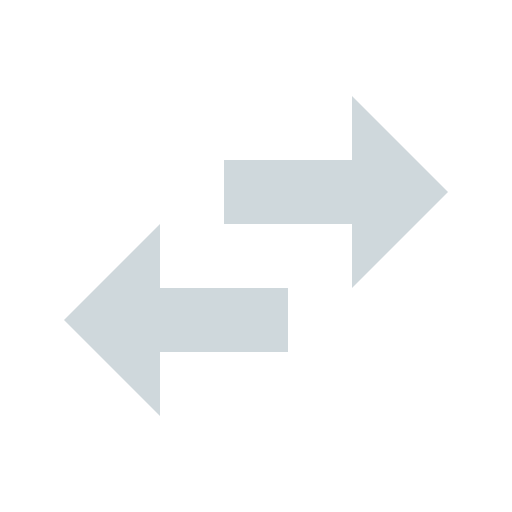
t = 0.00 s
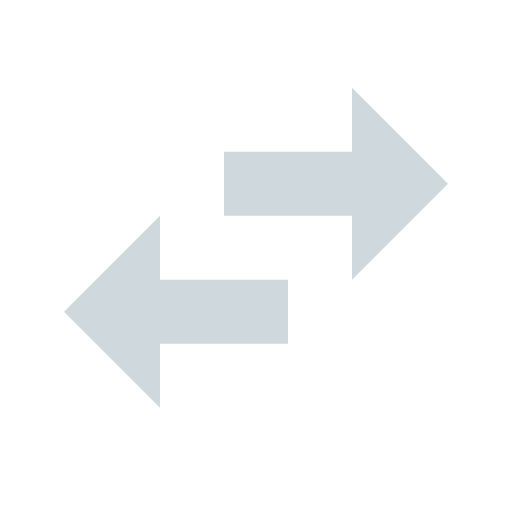
t = 0.38 s
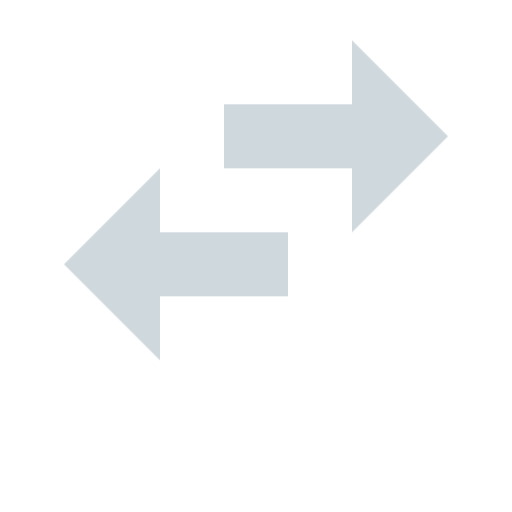
t = 1.13 s
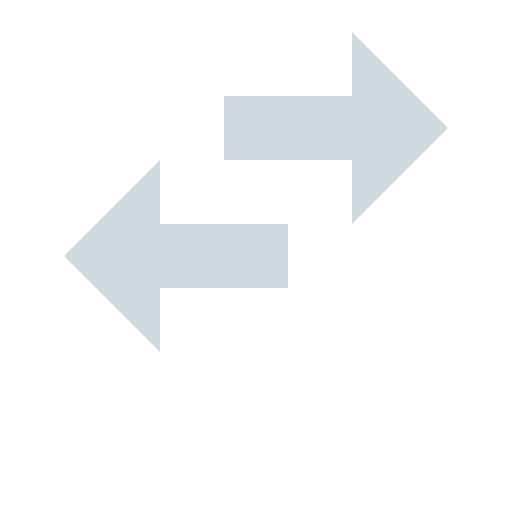
t = 1.50 s
t = 1.88 s: frame unchanged from t = 1.13 s, image omitted
t = 2.63 s: frame unchanged from t = 0.38 s, image omitted

The animated SVG that drew these frames (rendered in a browser with its animation timeline set to each time). Animation: 1 CSS @keyframes rule; one cycle of 3.00 s, repeats indefinitely.

<svg xmlns="http://www.w3.org/2000/svg" viewBox="0 0 16 16" shape-rendering="geometricPrecision">
      <style>
        .animated { 
          animation: bounce 3s ease-in-out infinite;
          transform-origin: center bottom;
        }
        @keyframes bounce {
          0%, 100% { transform: translateY(0); }
          50% { transform: translateY(-2px); }
        }
      </style><path class="animated" fill="#cfd8dc" d="m14 6-3-3v2H7v2h4v2M5 7l-3 3 3 3v-2h4V9H5z"/></svg>
